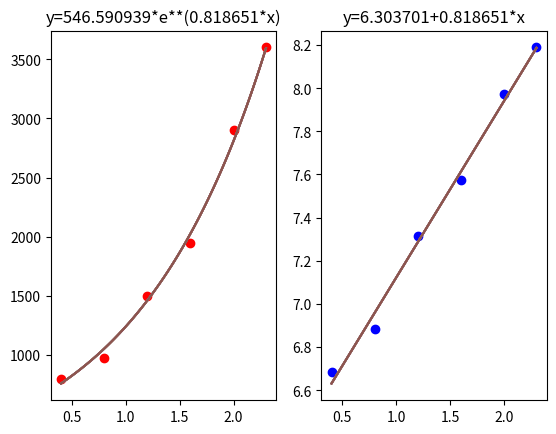

Recreate this plot in Python.

#Q17.9

import numpy as np
import matplotlib.pyplot as plt
x=np.array([0.4,0.8,1.2,1.6,2.0,2.3])
y=np.array([800.0,975.0,1500.0,1950.0,2900.0,3600.0])
z=np.array([800.0,975.0,1500.0,1950.0,2900.0,3600.0])
n=6
sx=0
sz=0
sx2=0
sxz=0
for i in range(0,n):  #將y取log變成z變成z
 z[i]=np.log(y[i])

for i in range(0,n):#計算各種會用到的數
  sx=sx+x[i]
  sz=sz+z[i]
  sx2=sx2+x[i]**2
  sxz=sxz+x[i]*z[i]
xm=sx/n
zm=sz/n
a1=a1=(n*sxz-sx*sz)/(n*sx2-sx*sx)
a0=zm-a1*xm

A1=np.exp(a0)  #將算出的a0取e會得到A1
B1=a1 #B1=a1
def f(x):  #定義函數(課本公式17.12)
  return A1*(np.exp(B1*x))
def f2(x):  #定義直線函數
  return a0+a1*x

x_axis=np.linspace(0.4,2.3,100) #x_axis從0.4到2.3生成100個數的等間隔數列
for i in range(0,n):#畫圖
  plt.subplot(121) #畫兩張圖-1
  plt.title("y=%f*e**(%f*x)"%(A1,B1)) #標題
  plt.scatter(x[i],y[i],color="r") #畫原本的點
  plt.plot(x_axis,f(x_axis)) #畫原本的函數
  plt.subplot(122) #畫兩張圖-2
  plt.title("y=%f+%f*x"%(a0,a1)) #標題
  plt.scatter(x[i],z[i],color="b") #畫線性化後的點
  plt.plot(x_axis,f2(x_axis)) #線性化後的線
plt.show
